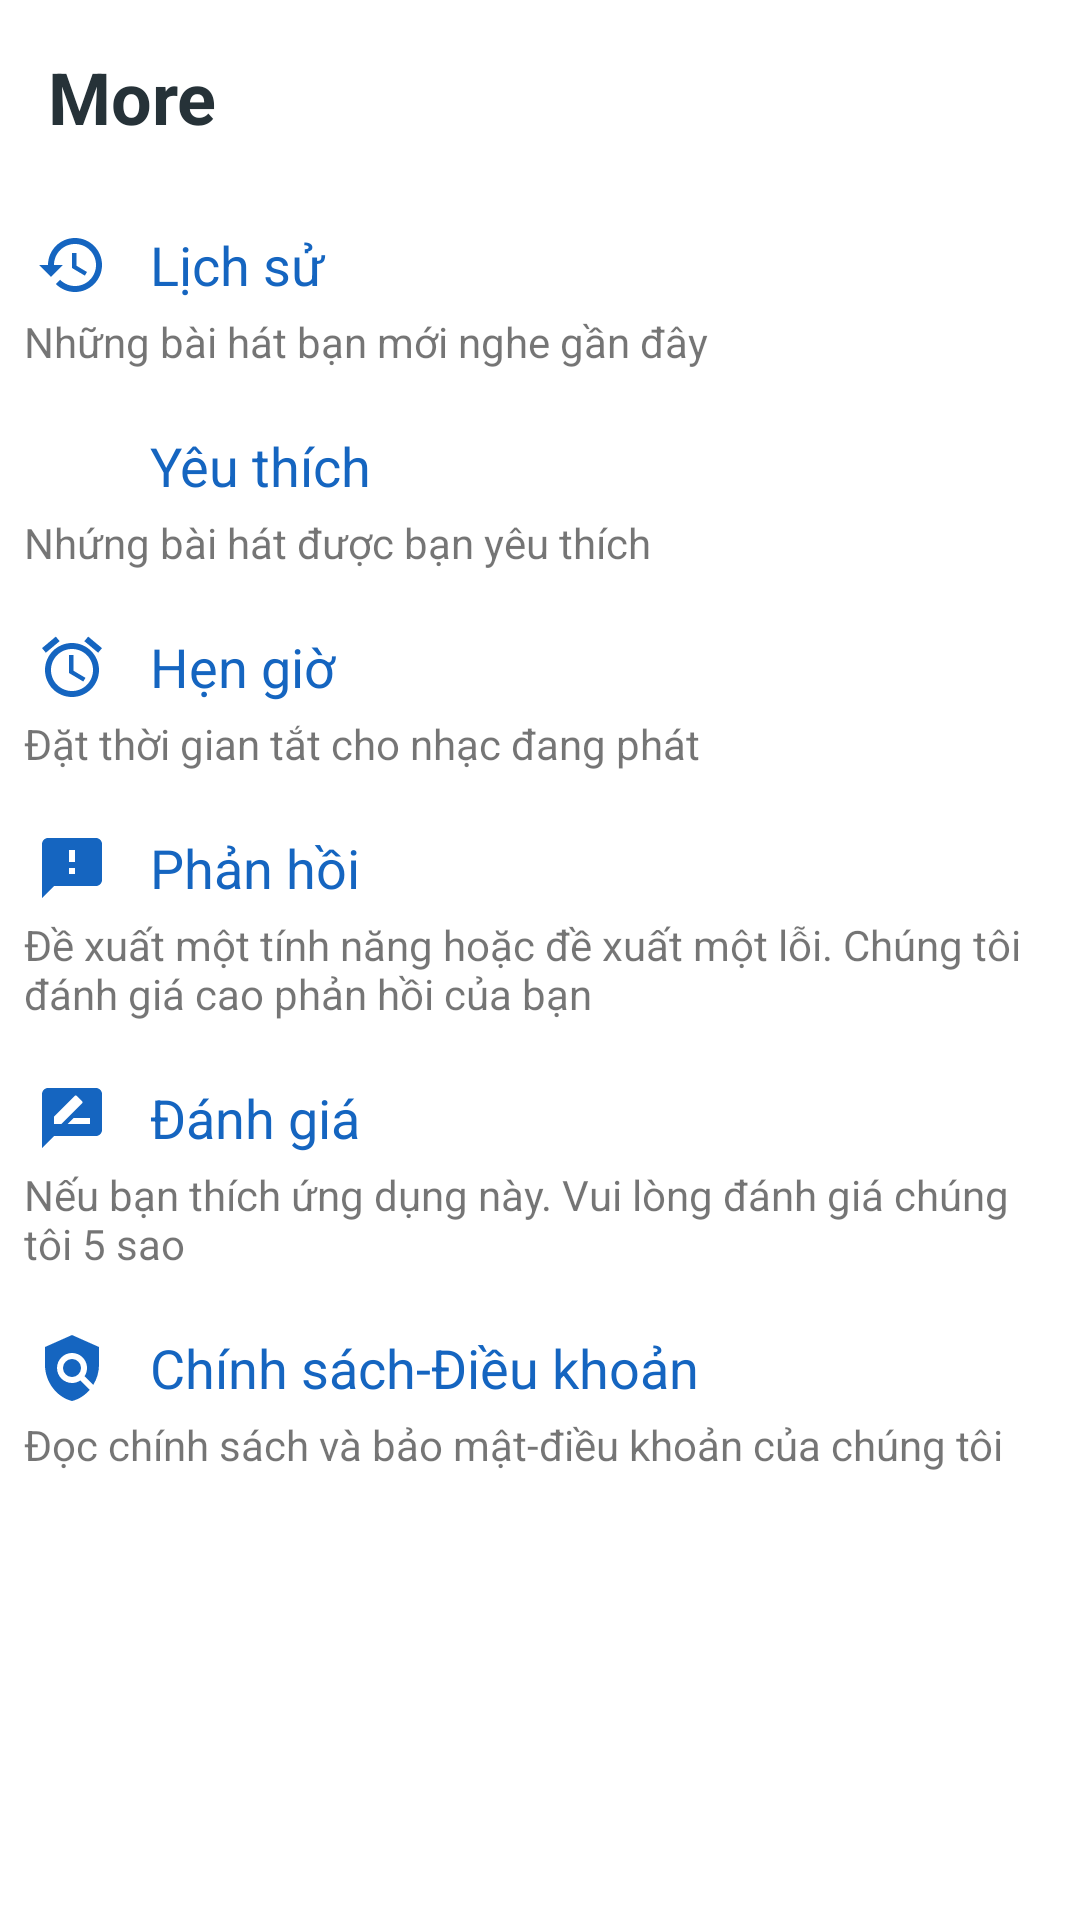

Layout XML and referenced resources for this Android screen:
<!-- AndroidManifest.xml: application theme Theme.MyApp -->
<!-- res/layout/account_fragment.xml -->
<?xml version="1.0" encoding="utf-8"?>
<layout xmlns:android="http://schemas.android.com/apk/res/android"
    xmlns:app="http://schemas.android.com/apk/res-auto"
    xmlns:tools="http://schemas.android.com/tools">


    <LinearLayout
        android:layout_width="match_parent"
        android:layout_height="match_parent"
        android:orientation="vertical">

        <TextView
            android:layout_width="match_parent"
            android:layout_height="wrap_content"
            android:padding="@dimen/keyline_4"
            android:text="More"
            android:textColor="@color/blu_gray_900"
            android:textSize="24sp"
            android:textStyle="bold"

            />

        <LinearLayout
            android:id="@+id/btn_history"
            android:layout_width="match_parent"
            android:layout_height="wrap_content"
            android:padding="@dimen/keyline_2"
            android:foreground="?android:attr/selectableItemBackground"
            android:orientation="vertical">

            <LinearLayout
                android:layout_width="match_parent"
                android:layout_height="32dp"
                android:orientation="horizontal">

                <ImageView
                    android:layout_width="32dp"
                    android:layout_height="match_parent"
                    android:padding="4dp"
                    android:src="@drawable/baseline_history_black_24dp"
                    app:tint="@color/purple_700" />

                <TextView
                    android:layout_width="match_parent"
                    android:layout_height="match_parent"
                    android:gravity="center_vertical"
                    android:paddingLeft="10dp"
                    android:text="@string/history"
                    android:textColor="@color/purple_700"
                    android:textSize="18sp" />

            </LinearLayout>

            <TextView
                android:layout_width="match_parent"
                android:layout_height="wrap_content"
                android:text="@string/history_note"
                android:textSize="14sp" />
        </LinearLayout>
        <LinearLayout
            android:id="@+id/btn_favorite"
            android:layout_width="match_parent"
            android:layout_height="wrap_content"
            android:padding="@dimen/keyline_2"
            android:foreground="?android:attr/selectableItemBackground"
            android:orientation="vertical">

            <LinearLayout
                android:layout_width="match_parent"
                android:layout_height="32dp"
                android:orientation="horizontal">

                <ImageView
                    android:layout_width="32dp"
                    android:layout_height="match_parent"
                    android:padding="4dp"
                    android:src="@drawable/baseline_favorite_border_white_24dp"
                    app:tint="@color/purple_700" />

                <TextView
                    android:layout_width="match_parent"
                    android:layout_height="match_parent"
                    android:gravity="center_vertical"
                    android:paddingLeft="10dp"
                    android:text="Yêu thích"
                    android:textColor="@color/purple_700"
                    android:textSize="18sp" />

            </LinearLayout>

            <TextView
                android:layout_width="match_parent"
                android:layout_height="wrap_content"
                android:text="Nhứng bài hát được bạn yêu thích"
                android:textSize="14sp" />
        </LinearLayout>
        <LinearLayout
            android:id="@+id/btn_sleep_time"
            android:layout_width="match_parent"
            android:layout_height="wrap_content"
            android:padding="@dimen/keyline_2"
            android:foreground="?android:attr/selectableItemBackground"
            android:orientation="vertical">

            <LinearLayout
                android:layout_width="match_parent"
                android:layout_height="32dp"
                android:orientation="horizontal">

                <ImageView
                    android:layout_width="32dp"
                    android:layout_height="match_parent"
                    android:padding="4dp"
                    android:src="@drawable/baseline_alarm_white_24dp"
                    app:tint="@color/purple_700" />

                <TextView
                    android:layout_width="match_parent"
                    android:layout_height="match_parent"
                    android:gravity="center_vertical"
                    android:paddingLeft="10dp"
                    android:text="Hẹn giờ"
                    android:textColor="@color/purple_700"
                    android:textSize="18sp" />

            </LinearLayout>

            <TextView
                android:layout_width="match_parent"
                android:layout_height="wrap_content"
                android:text="@string/sleep_note"
                android:textSize="14sp" />
        </LinearLayout>

        <LinearLayout
            android:id="@+id/btn_feet_back"
            android:layout_width="match_parent"
            android:layout_height="wrap_content"
            android:padding="@dimen/keyline_2"
            android:foreground="?android:attr/selectableItemBackground"
            android:orientation="vertical">

            <LinearLayout
                android:layout_width="match_parent"
                android:layout_height="32dp"
                android:orientation="horizontal">

                <ImageView
                    android:layout_width="32dp"
                    android:layout_height="match_parent"
                    android:padding="4dp"
                    android:src="@drawable/baseline_feedback_white_24dp"
                    app:tint="@color/purple_700" />

                <TextView
                    android:layout_width="match_parent"
                    android:layout_height="match_parent"
                    android:gravity="center_vertical"
                    android:paddingLeft="10dp"
                    android:text="@string/feedback"
                    android:textColor="@color/purple_700"
                    android:textSize="18sp" />

            </LinearLayout>

            <TextView
                android:layout_width="match_parent"
                android:layout_height="wrap_content"
                android:text="@string/feedback_note"
                android:textSize="14sp" />
        </LinearLayout>

        <LinearLayout
            android:id="@+id/btn_rate"
            android:layout_width="match_parent"
            android:layout_height="wrap_content"
            android:padding="@dimen/keyline_2"
            android:foreground="?android:attr/selectableItemBackground"
            android:orientation="vertical">

            <LinearLayout
                android:layout_width="match_parent"
                android:layout_height="32dp"
                android:orientation="horizontal">

                <ImageView
                    android:layout_width="32dp"
                    android:layout_height="match_parent"
                    android:padding="4dp"
                    android:src="@drawable/baseline_rate_review_black_24dp"
                    app:tint="@color/purple_700" />

                <TextView
                    android:layout_width="match_parent"
                    android:layout_height="match_parent"
                    android:gravity="center_vertical"
                    android:paddingLeft="10dp"
                    android:text="@string/rate"
                    android:textColor="@color/purple_700"
                    android:textSize="18sp" />

            </LinearLayout>

            <TextView
                android:layout_width="match_parent"
                android:layout_height="wrap_content"
                android:text="@string/rate_note"
                android:textSize="14sp" />
        </LinearLayout>

        <LinearLayout
            android:id="@+id/btn_private"
            android:layout_width="match_parent"
            android:layout_height="wrap_content"
            android:padding="@dimen/keyline_2"
            android:foreground="?android:attr/selectableItemBackground"
            android:orientation="vertical">

            <LinearLayout
                android:layout_width="match_parent"
                android:layout_height="32dp"
                android:orientation="horizontal">

                <ImageView
                    android:layout_width="32dp"
                    android:layout_height="match_parent"
                    android:padding="4dp"
                    android:src="@drawable/baseline_policy_white_24dp"
                    app:tint="@color/purple_700" />

                <TextView
                    android:layout_width="match_parent"
                    android:layout_height="match_parent"
                    android:gravity="center_vertical"
                    android:paddingLeft="10dp"
                    android:text="@string/privacy"
                    android:textColor="@color/purple_700"
                    android:textSize="18sp" />

            </LinearLayout>

            <TextView
                android:layout_width="match_parent"
                android:layout_height="wrap_content"
                android:text="@string/privacy_note"
                android:textSize="14sp" />
        </LinearLayout>


    </LinearLayout>


</layout>
<!-- resources referenced by this layout -->
<resources>
  <color name="blu_gray_900">#263238</color>
  <color name="purple_700">#1565C0</color>
  <dimen name="keyline_2">8dp</dimen>
  <dimen name="keyline_4">16dp</dimen>
  <!-- drawable baseline_feedback_white_24dp (drawable) -->
  <?xml version="1.0" encoding="UTF-8" standalone="no"?>
  <vector xmlns:android="http://schemas.android.com/apk/res/android" android:height="24dp" android:tint="#FFFFFF" android:viewportHeight="24.0" android:viewportWidth="24.0" android:width="24dp">
      <path android:fillColor="@android:color/white" android:pathData="M20,2L4,2c-1.1,0 -1.99,0.9 -1.99,2L2,22l4,-4h14c1.1,0 2,-0.9 2,-2L22,4c0,-1.1 -0.9,-2 -2,-2zM13,14h-2v-2h2v2zM13,10h-2L11,6h2v4z"/>
  </vector>
  <!-- drawable baseline_rate_review_black_24dp (drawable) -->
  <?xml version="1.0" encoding="UTF-8" standalone="no"?>
  <vector xmlns:android="http://schemas.android.com/apk/res/android" android:height="24dp" android:tint="#000000" android:viewportHeight="24.0" android:viewportWidth="24.0" android:width="24dp">
      <path android:fillColor="@android:color/white" android:pathData="M20,2L4,2c-1.1,0 -1.99,0.9 -1.99,2L2,22l4,-4h14c1.1,0 2,-0.9 2,-2L22,4c0,-1.1 -0.9,-2 -2,-2zM6,14v-2.47l6.88,-6.88c0.2,-0.2 0.51,-0.2 0.71,0l1.77,1.77c0.2,0.2 0.2,0.51 0,0.71L8.47,14L6,14zM18,14h-7.5l2,-2L18,12v2z"/>
  </vector>
  <string name="feedback">Phản hồi</string>
  <string name="feedback_note">Đề xuất một tính năng hoặc đề xuất một lỗi. Chúng tôi đánh giá cao phản hồi của bạn</string>
  <string name="history">Lịch sử</string>
  <string name="history_note">Những bài hát bạn mới nghe gần đây</string>
  <string name="privacy">Chính sách-Điều khoản</string>
  <string name="privacy_note">Đọc chính sách và bảo mật-điều khoản của chúng tôi</string>
  <string name="rate">Đánh giá</string>
  <string name="rate_note">Nếu bạn thích ứng dụng này. Vui lòng đánh giá chúng tôi 5 sao</string>
  <string name="sleep_note">Đặt thời gian tắt cho nhạc đang phát</string>
  <style name="Theme.MyApp" parent="Base.Theme.MyApp" />
  <style name="Base.Theme.MaterialThemeBuilder" parent="Theme.MaterialComponents.DayNight.NoActionBar">
          <item name="android:statusBarColor" tools:ignore="NewApi">@color/purple_600</item>
          <item name="android:windowLightStatusBar" tools:ignore="NewApi">true</item>
          <item name="android:navigationBarColor" tools:ignore="NewApi">?android:attr/colorBackground</item>
          <item name="android:windowLightNavigationBar" tools:ignore="NewApi">true</item>
          <item name="android:navigationBarDividerColor" tools:ignore="NewApi">?attr/colorControlHighlight</item>
      </style>
  <color name="purple_500">#2196F3</color>
  <color name="green_200">#03dac6</color>
  <color name="green_500">#018786</color>
  <color name="white_50">#ffffff</color>
  <color name="red_600">#b00020</color>
  <color name="black_900">#000000</color>
  <style name="ThemeOverlay.MyTheme.BottomSheetDialog" parent="ThemeOverlay.MaterialComponents.Dialog">
          <item name="android:windowIsFloating">false</item>
          <item name="android:windowBackground">@android:color/transparent</item>
  
          <item name="android:statusBarColor">@android:color/transparent</item>
          <item name="bottomSheetStyle">@style/Widget.MyTheme.BottomSheet.Modal</item>
          <item name="android:navigationBarColor">?attr/colorSurface</item>
          <item name="android:navigationBarDividerColor" tools:ignore="NewApi">@android:color/transparent</item>
      </style>
  <style name="Widget.MyTheme.NavigationView" parent="Widget.MaterialComponents.NavigationView">
          <item name="itemTextAppearance">?attr/textAppearanceBody2</item>
      </style>
  <color name="purple_600">#1565C0</color>
  <style name="Widget.MyTheme.BottomSheet.Modal" parent="Widget.MaterialComponents.BottomSheet.Modal">
          <item name="shapeAppearanceOverlay">?attr/shapeAppearanceLargeComponent</item>
      </style>
</resources>
